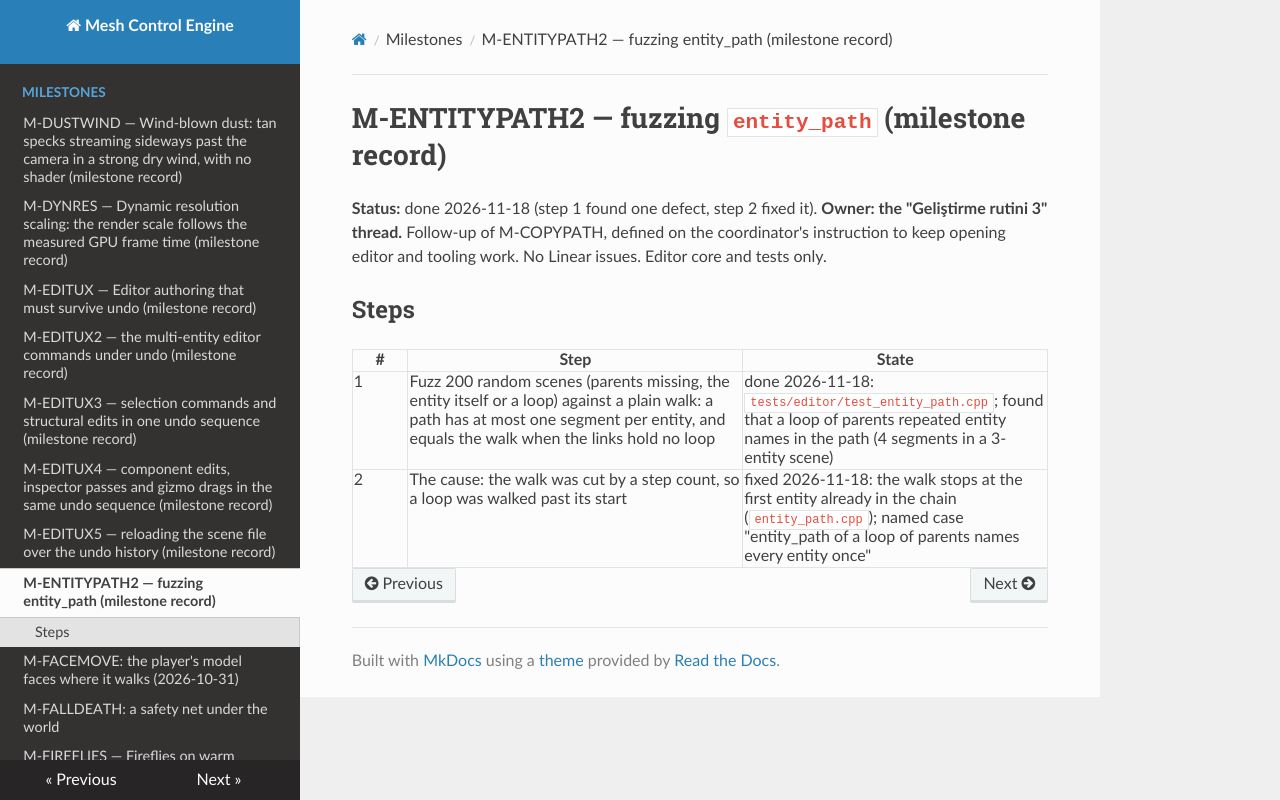

repository: sberkan09/mesh_control_engine · page: milestones/M-ENTITYPATH2/index.html · generator: mkdocs

# M-ENTITYPATH2 — fuzzing `entity_path` (milestone record)

**Status:** done 2026-11-18 (step 1 found one defect, step 2 fixed it). **Owner: the "Geliştirme rutini 3" thread.** Follow-up of M-COPYPATH, defined
on the coordinator's instruction to keep opening editor and tooling work. No Linear issues. Editor core and tests only.

## Steps

| # | Step | State |
|---|---|---|
| 1 | Fuzz 200 random scenes (parents missing, the entity itself or a loop) against a plain walk: a path has at most one segment per entity, and equals the walk when the links hold no loop | done 2026-11-18: `tests/editor/test_entity_path.cpp`; found that a loop of parents repeated entity names in the path (4 segments in a 3-entity scene) |
| 2 | The cause: the walk was cut by a step count, so a loop was walked past its start | fixed 2026-11-18: the walk stops at the first entity already in the chain (`entity_path.cpp`); named case "entity_path of a loop of parents names every entity once" |
